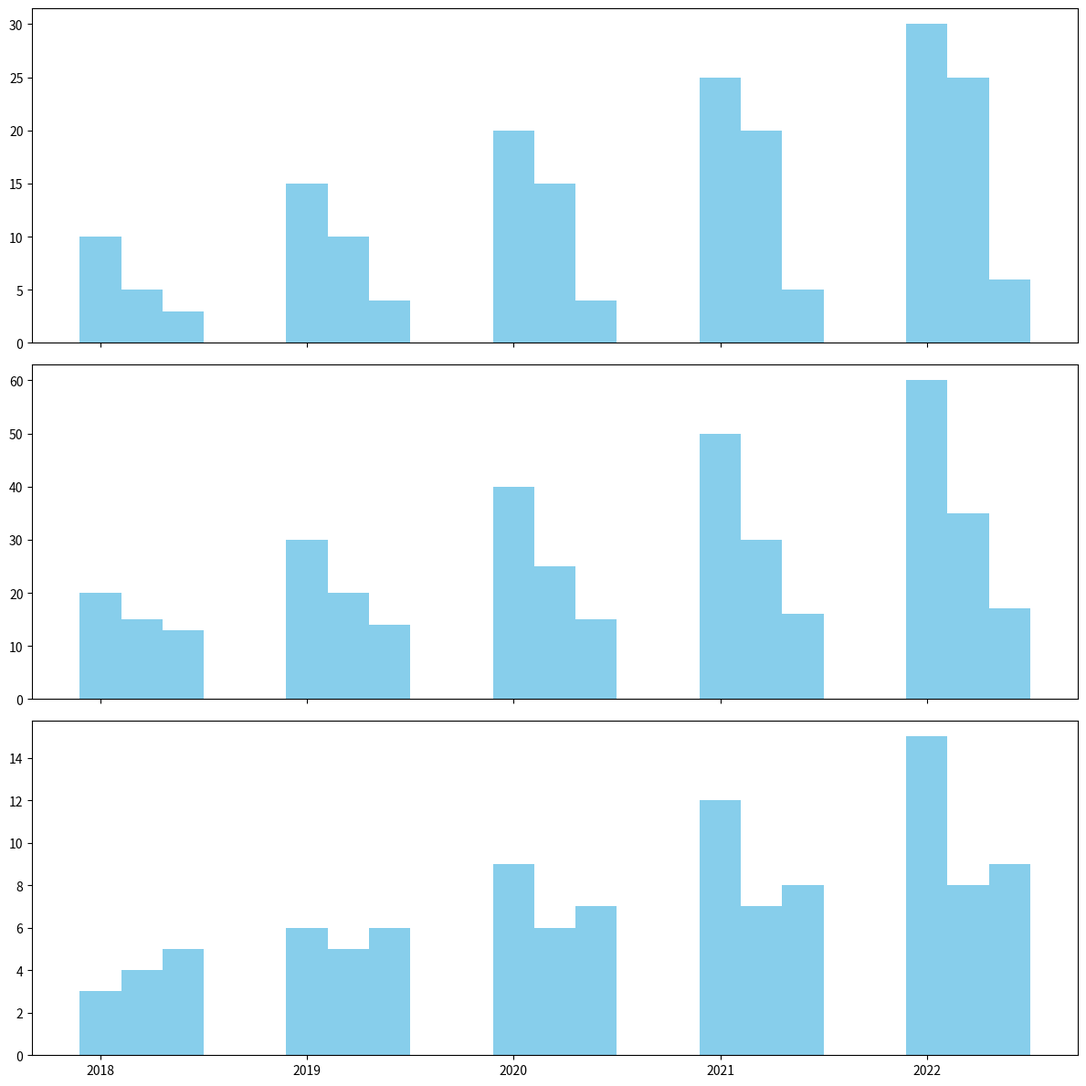

Here is the Python script that generated this plot:
import matplotlib.pyplot as plt
import numpy as np

years = np.array([2018, 2019, 2020, 2021, 2022])

usa_data = {"Solar": [10, 15, 20, 25, 30], "Wind": [5, 10, 15, 20, 25], "Hydro": [3, 4, 4, 5, 6]}
china_data = {"Solar": [20, 30, 40, 50, 60], "Wind": [15, 20, 25, 30, 35], "Hydro": [13, 14, 15, 16, 17]}
brazil_data = {"Solar": [3, 6, 9, 12, 15], "Wind": [4, 5, 6, 7, 8], "Hydro": [5, 6, 7, 8, 9]}

all_data = [usa_data, china_data, brazil_data]

fig, axes = plt.subplots(nrows=3, ncols=1, figsize=(12, 12), sharex=True)

single_color = '#87CEEB'  # Light Sky Blue color

for i, ax in enumerate(axes):
    country_data = all_data[i]
    for j, energy in enumerate(country_data):
        ax.bar(years + j * 0.2, country_data[energy], width=0.2, color=single_color)

plt.xticks(years)
plt.tight_layout()

plt.show()
